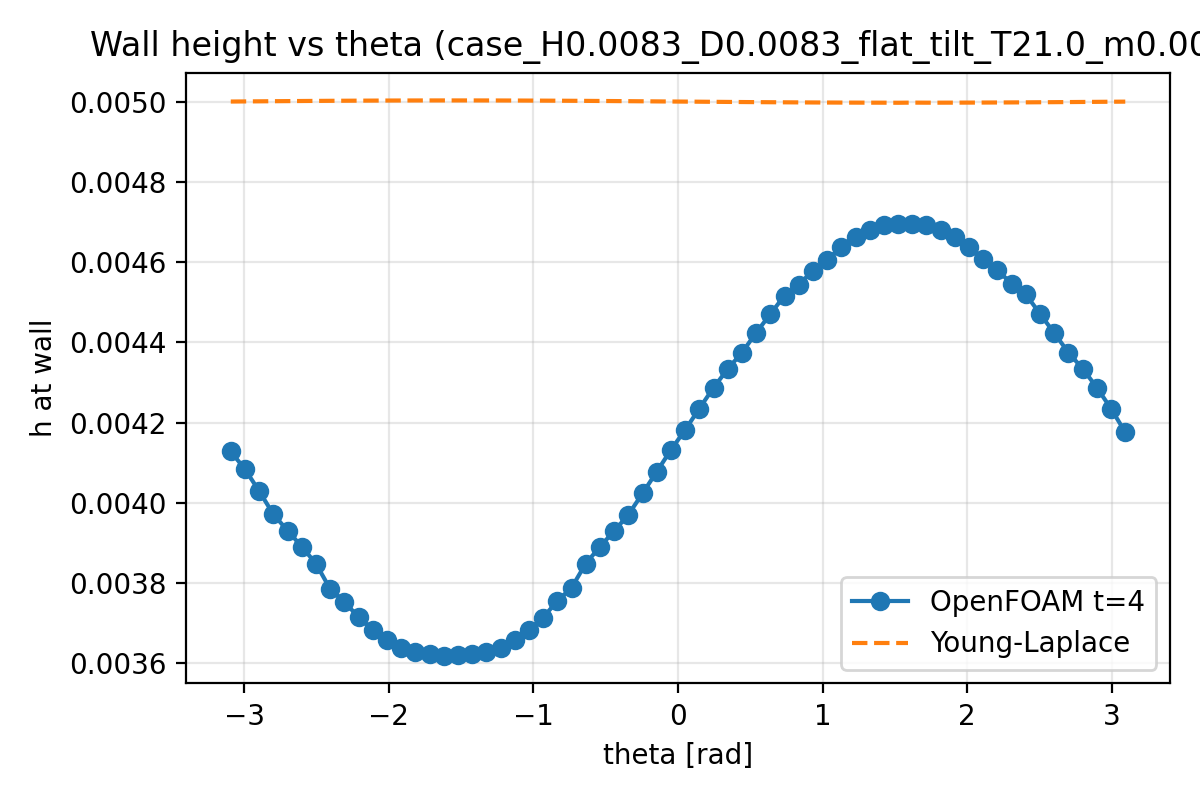

The data file committed next to this chart (first rows):
theta, h, source
-3.093, 0.004128, openfoam
-2.994, 0.004083, openfoam
-2.896, 0.004029, openfoam
-2.798, 0.003971, openfoam
-2.7, 0.003931, openfoam
-2.602, 0.003891, openfoam
-2.503, 0.003848, openfoam
-2.405, 0.003785, openfoam
-2.307, 0.003753, openfoam
-2.209, 0.003714, openfoam
-2.111, 0.003684, openfoam
-2.013, 0.003658, openfoam
-1.914, 0.003639, openfoam
-1.816, 0.003629, openfoam
-1.718, 0.003623, openfoam
-1.62, 0.003619, openfoam
-1.522, 0.00362, openfoam
-1.424, 0.003624, openfoam
-1.325, 0.003627, openfoam
-1.227, 0.003638, openfoam
-1.129, 0.003658, openfoam
-1.031, 0.003684, openfoam
-0.9327, 0.003714, openfoam
-0.8345, 0.003755, openfoam
-0.7363, 0.003788, openfoam
-0.6381, 0.003848, openfoam
-0.54, 0.00389, openfoam
-0.4418, 0.00393, openfoam
-0.3436, 0.00397, openfoam
-0.2454, 0.004023, openfoam
-0.1473, 0.004077, openfoam
-0.04909, 0.004132, openfoam
0.04909, 0.004182, openfoam
0.1473, 0.004235, openfoam
0.2454, 0.004287, openfoam
0.3436, 0.004333, openfoam
0.4418, 0.004374, openfoam
0.54, 0.004424, openfoam
0.6381, 0.00447, openfoam
0.7363, 0.004517, openfoam
0.8345, 0.004544, openfoam
0.9327, 0.004579, openfoam
1.031, 0.004606, openfoam
1.129, 0.004637, openfoam
1.227, 0.004663, openfoam
1.325, 0.004679, openfoam
1.424, 0.004692, openfoam
1.522, 0.004695, openfoam
1.62, 0.004696, openfoam
1.718, 0.004693, openfoam
1.816, 0.00468, openfoam
1.914, 0.004664, openfoam
2.013, 0.004638, openfoam
2.111, 0.004607, openfoam
2.209, 0.00458, openfoam
2.307, 0.004546, openfoam
2.405, 0.004519, openfoam
2.503, 0.004471, openfoam
2.602, 0.004423, openfoam
2.7, 0.004374, openfoam
... 68 more rows
